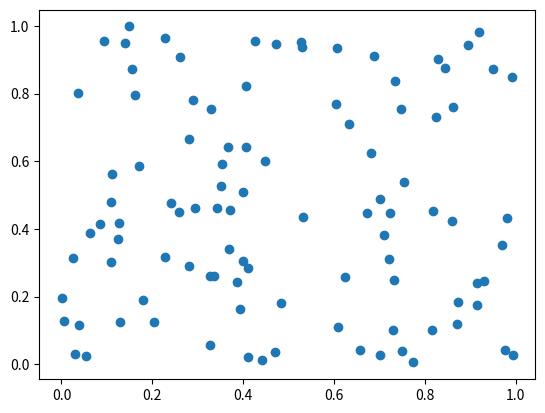

Reproduce this figure in Python.
import numpy as np
import matplotlib.pyplot as plt
from numpy.random import Generator, PCG64           # 导入 PCG-64 BitGenerator


sq1 = np.random.SeedSequence()
np.random.seed(sq1.generate_state(1, dtype=np.uint32)[0])       # 指定 32位随机数种子

X = np.random.rand(100, 2)

plt.figure()
plt.scatter(X[:,0], X[:,1])
plt.show()
